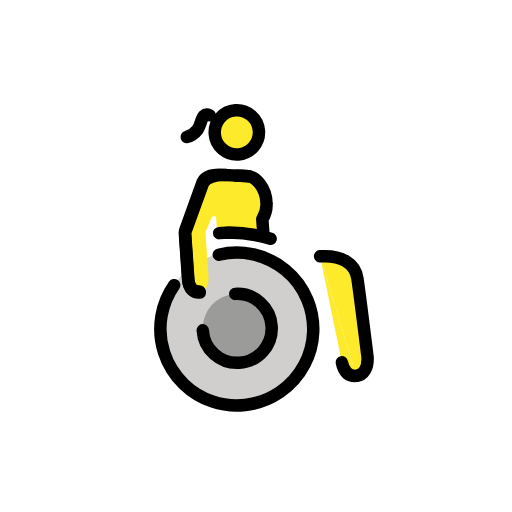
t = 0.00 s
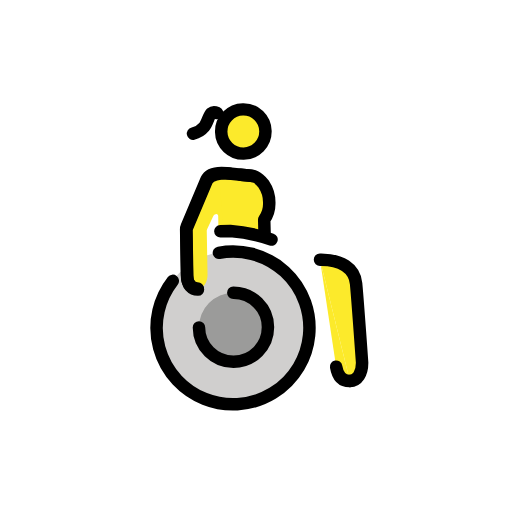
t = 0.43 s
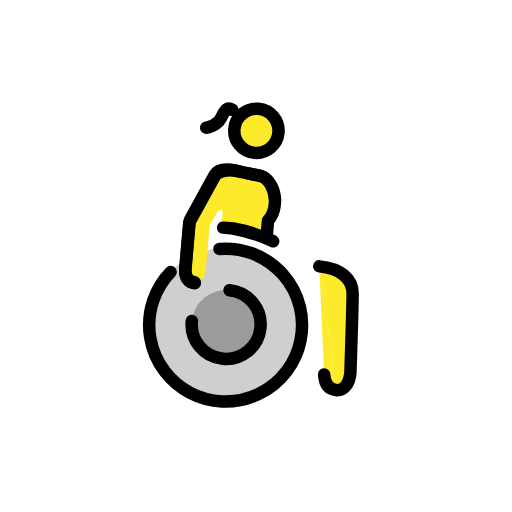
t = 1.28 s
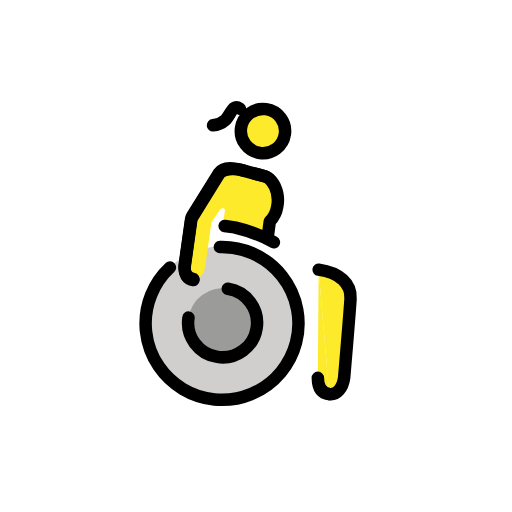
t = 1.70 s
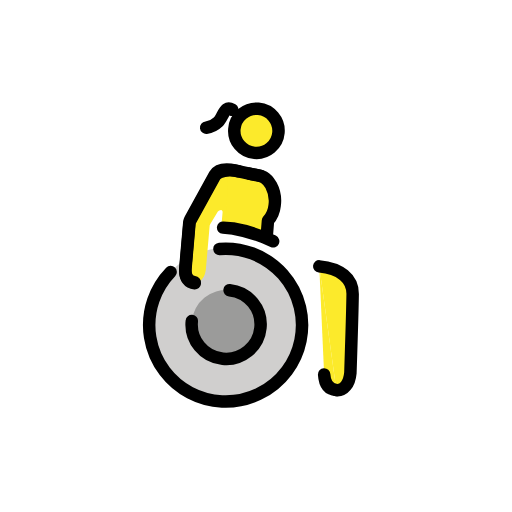
t = 2.13 s
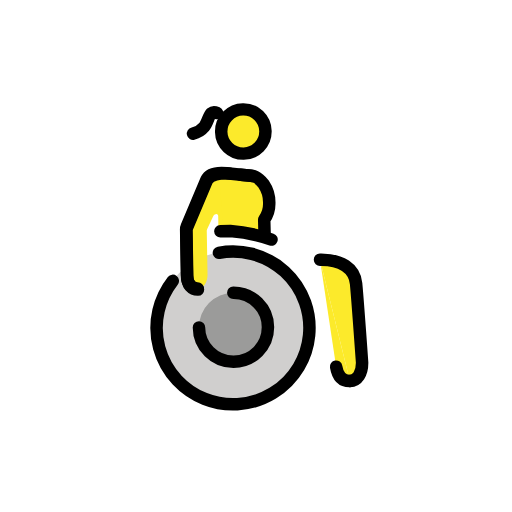
t = 2.98 s

The animated SVG that drew these frames (rendered in a browser with its animation timeline set to each time). Animation: 1 SMIL element (animateTransform=1); one cycle of 3.40 s, repeats indefinitely.

<?xml version='1.0' encoding='utf-8'?>
<svg xmlns="http://www.w3.org/2000/svg" id="emoji" viewBox="-5 -5 82 82" width="200" height="200" role="img">
  <title>OpenMoji: woman in manual wheelchair: facing right</title><g><g id="color" transform="scale(-1, 1) translate(-72, 0)">
    <g>
      <path fill="#d0cfce" d="M39.9686,59.62A12.2758,12.2758,0,0,1,27.5353,47.504h0A12.2757,12.2757,0,1,1,39.9686,59.62" />
      <path fill="#9b9b9a" d="M39.7386,41.8219a5.524,5.524,0,1,1-5.4523,5.5949A5.5239,5.5239,0,0,1,39.7386,41.8219z" />
    </g>
  </g>
  <g id="skin" transform="scale(-1, 1) translate(-72, 0)">
    <path fill="#fcea2b" d="M40.4754,22.6606c1.6558,-.1986,2.7483,.05,3.2461,.9936L46.09,28.0483a6.7337,6.7337,0,0,1,1.0211,4.1635v6.6548c0,1.5175-.7256,2.1706-1.6838,2.1706c-.9948,0-1.6125,-.9345-1.6125,-2.2679l0,-6.95a.5711,.5711,0,0,0-.059,-.2528l-1.0521,-2.1276a.6413,.6413,0,0,0-.4867,-.2939c-.1663,0-.2758,.156-.2758,.35v1.87a.57,.57,0,0,1-.57,.57H40.04" />
    <path fill="#fcea2b" d="M41.2006,31.483c0,-1.9677,.4633,-6.9142,.4633,-8.4783c0,-.5448-.5931,-.0953-3.7775,-.0953c-1.7309,0-2.3181,.4378-3.38,1.9324a5.4388,5.4388,0,0,0-1.4232,2.9516a2.73,2.73,0,0,0,1.4758,2.2137l.2775,2.3605z" />
    <line x1="40.6108" x2="40.6108" y1="30.698" y2="32.9118" fill="#fcea2b" />
    <circle cx="37.681" cy="16.0278" r="3.5434" fill="#fcea2b" />
    <path fill="#fcea2b" d="M25.7628,36.77l-2.2864,17.174c-.2431,1.625-1.0247,2.3289-2.1657,2.3289" />
    <path fill="#fcea2b" d="M21.3107,56.2733c-1.2029,0-2.0025,-1.1774-2.0025,-2.9466c0,0,.5521,-10.1825,.7413,-12.6232S22.3837,36.77,25.7628,36.77" />
  </g>
  <g id="line" transform="scale(-1, 1) translate(-72, 0)">
    <g>
      <path fill="none" stroke="#000" stroke-linecap="round" stroke-linejoin="round" stroke-width="2" d="M21.3107,56.2733c-1.2029,0-2.0025,-1.1774-2.0025,-2.9466c0,0,.5521,-10.1825,.7413,-12.6232S22.3837,36.77,25.7628,36.77" />
      <path fill="none" stroke="#000" stroke-linecap="round" stroke-linejoin="round" stroke-width="2" d="M23.4764,53.9444c-.2431,1.625-1.0247,2.3289-2.1657,2.3289" />
      <path fill="none" stroke="#000" stroke-linecap="round" stroke-linejoin="round" stroke-width="2" d="M45.3335,47.2741a5.5241,5.5241,0,1,1-5.595,-5.4522h0" />
      <path fill="none" stroke="#000" stroke-linecap="round" stroke-linejoin="round" stroke-width="2" d="M36.2637,23.1906l4.2117,-.53c1.6558,-.1986,2.778,.05,3.2461,.9936l3.2843,7.4285a1.24,1.24,0,0,1,.1059,.5016v7.2824c0,1.5175-.7256,2.1706-1.6838,2.1706" />
      <path fill="none" stroke="#000" stroke-linecap="round" stroke-linejoin="round" stroke-width="2" d="M39.9073,22.7321c1.6558,-.1986,3.3032,.15,3.7713,1.0938l3.2843,7.4285a1.2415,1.2415,0,0,1,.1059,.5016v7.2824c0,1.5175-.7256,2.1706-1.6838,2.1706" />
      <path fill="none" stroke="#000" stroke-linecap="round" stroke-linejoin="round" stroke-width="2" d="M41.6381,31.9354H40.04a25.3413,25.3413,0,0,0-6.5707,1.4732" />
      <circle cx="37.681" cy="16.0278" r="3.5434" fill="none" stroke="#000" stroke-linecap="round" stroke-linejoin="round" stroke-width="2" />
      <path fill="none" stroke="#000" stroke-linecap="round" stroke-linejoin="round" stroke-width="2" d="M49.3964,39.7447a12.2418,12.2418,0,1,1-7.4671,-4.3666" />
      <path fill="none" stroke="#000" stroke-linecap="round" stroke-linejoin="round" stroke-width="2" d="M38.2288,22.9433c-1.9651,.2473-2.4765,0-3.6456,1.553a5.2977,5.2977,0,0,0-.8515,3.1919a4.2853,4.2853,0,0,0,.8515,2.51l-.0172,2.2355" />
      <path fill="none" stroke="#000" stroke-linecap="round" stroke-linejoin="round" stroke-width="2" d="M41.8318,12.994s.5786,-.27,.9252,.0177c.4081,.3371,.6856,1.5991,1.168,2.145a3.2608,3.2608,0,0,0,1.8128,1.0716" />
    </g>
  </g>
<animateTransform attributeName="transform" type="rotate" values="-4 36 36;8 36 36;-4 36 36" dur="3.4s" repeatCount="indefinite" /></g></svg>
